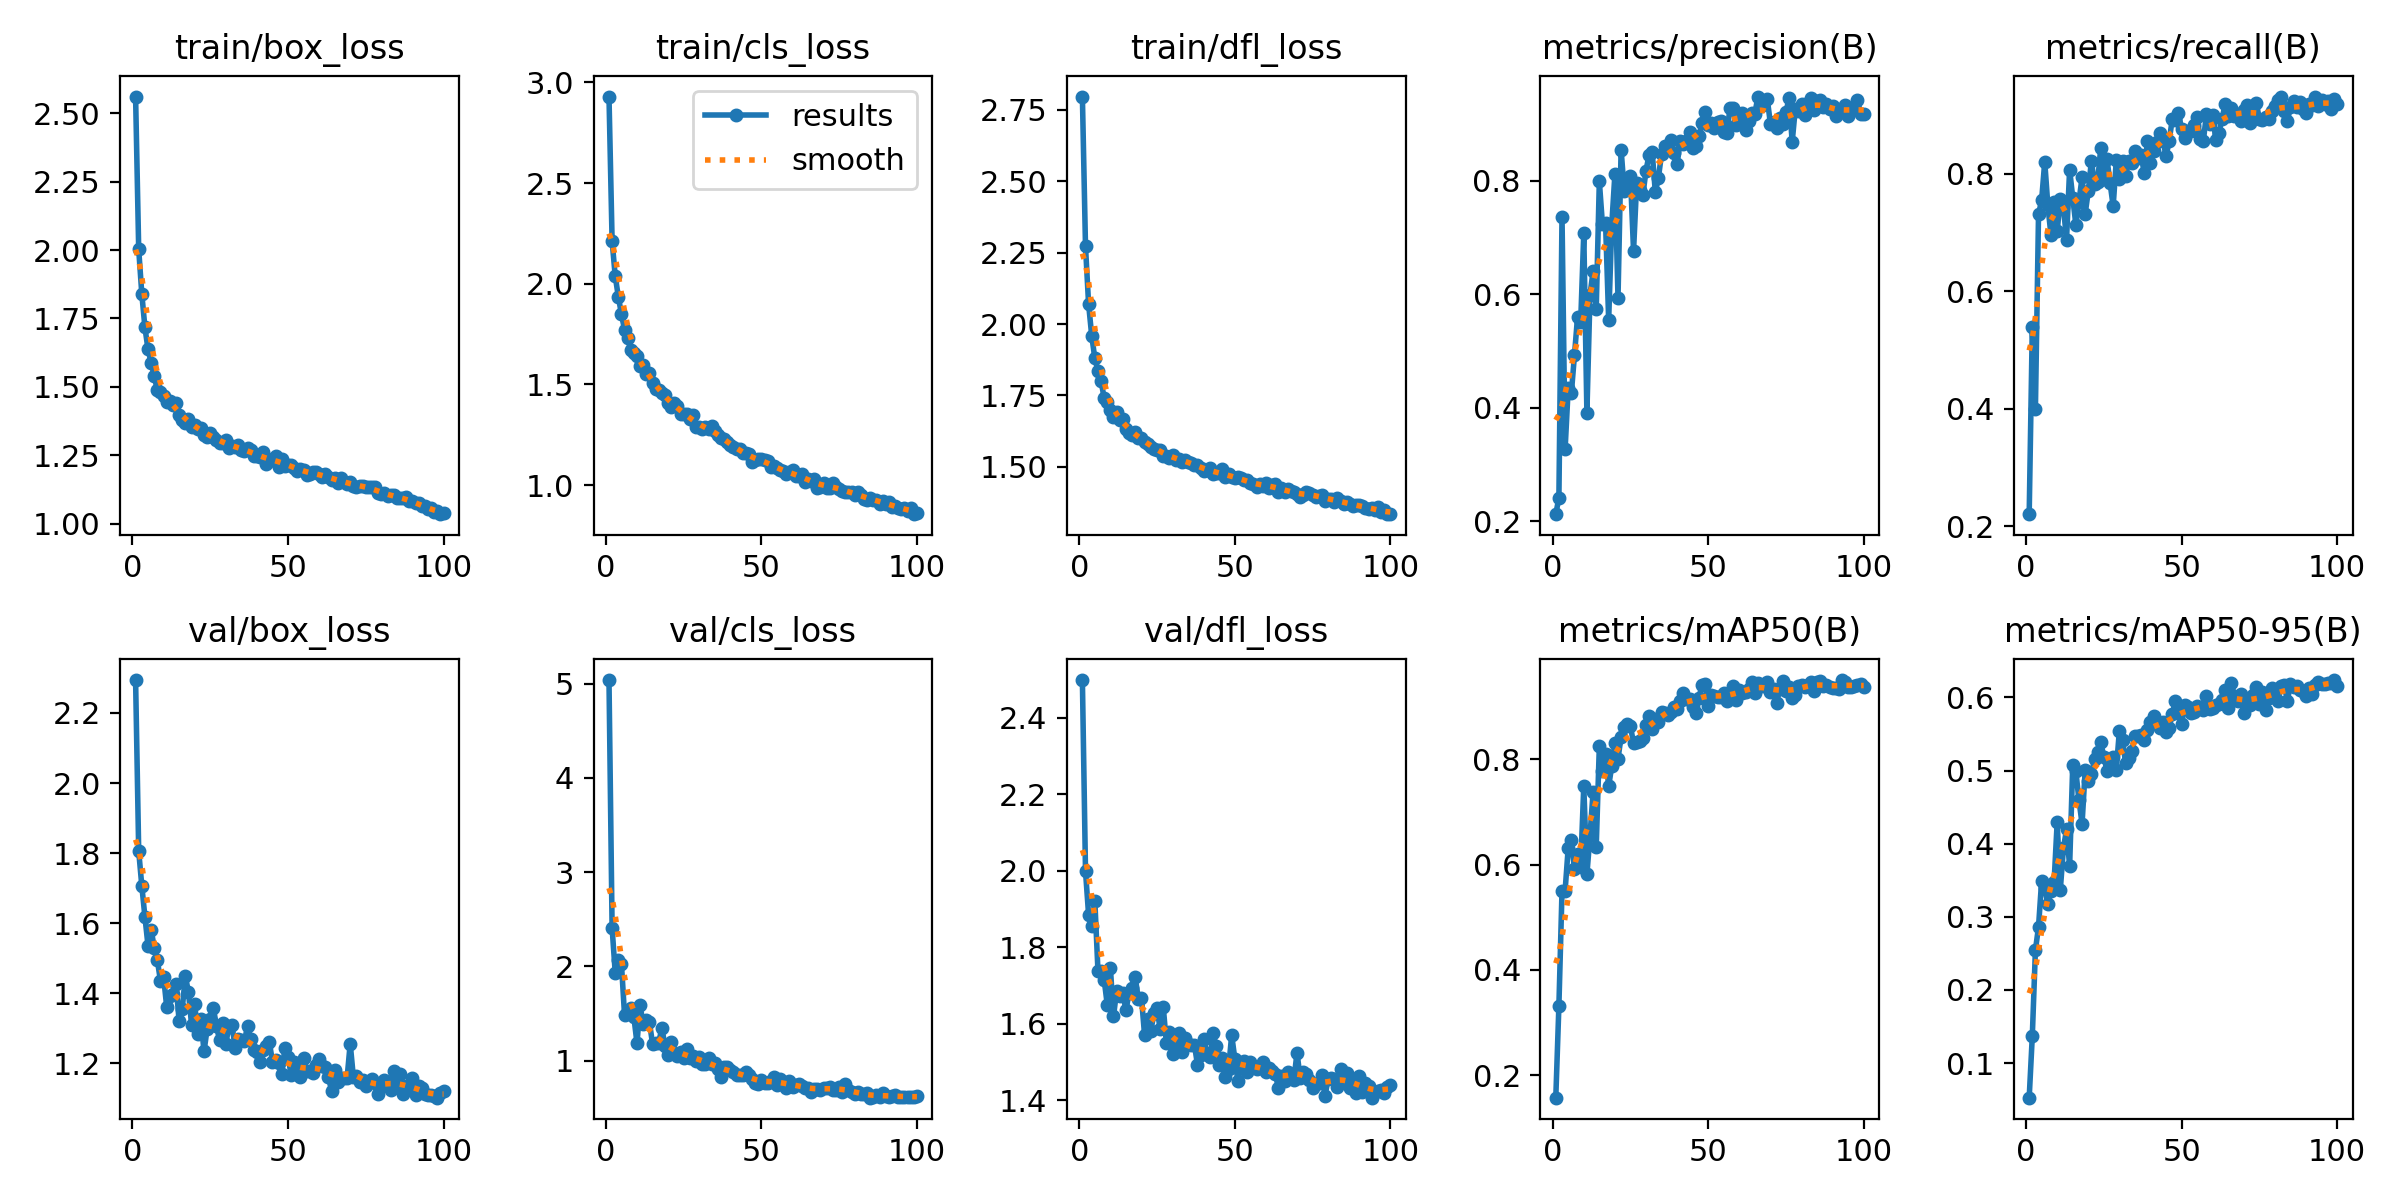

The table this chart was drawn from, first rows:
epoch, time, train/box_loss, train/cls_loss, train/dfl_loss, metrics/precision(B), metrics/recall(B), metrics/mAP50(B), metrics/mAP50-95(B), val/box_loss, val/cls_loss, val/dfl_loss, lr/pg0, lr/pg1, lr/pg2
1, 391.6, 2.561, 2.929, 2.797, 0.2125, 0.2206, 0.1575, 0.05259, 2.294, 5.038, 2.498, 0.07008, 0.003324, 0.003324
2, 777.7, 2.003, 2.213, 2.272, 0.2414, 0.5396, 0.3322, 0.1368, 1.806, 2.409, 1.999, 0.04002, 0.006591, 0.006591
3, 1148, 1.839, 2.038, 2.069, 0.7367, 0.4002, 0.5496, 0.2543, 1.706, 1.934, 1.884, 0.009886, 0.009793, 0.009793
4, 1520, 1.717, 1.936, 1.959, 0.3276, 0.7307, 0.5505, 0.2862, 1.618, 2.064, 1.856, 0.009703, 0.009703, 0.009703
5, 1893, 1.636, 1.849, 1.88, 0.4356, 0.755, 0.6322, 0.3492, 1.535, 2.027, 1.922, 0.009604, 0.009604, 0.009604
6, 2265, 1.588, 1.772, 1.837, 0.4256, 0.8204, 0.646, 0.339, 1.581, 1.483, 1.739, 0.009505, 0.009505, 0.009505
7, 2639, 1.54, 1.731, 1.8, 0.4921, 0.7459, 0.5911, 0.3175, 1.53, 1.522, 1.738, 0.009406, 0.009406, 0.009406
8, 3012, 1.487, 1.671, 1.741, 0.5602, 0.6958, 0.6202, 0.3355, 1.494, 1.557, 1.715, 0.009307, 0.009307, 0.009307
9, 3386, 1.482, 1.657, 1.728, 0.5502, 0.7521, 0.5956, 0.3469, 1.435, 1.463, 1.649, 0.009208, 0.009208, 0.009208
10, 3760, 1.467, 1.641, 1.699, 0.7076, 0.7026, 0.7489, 0.4294, 1.447, 1.184, 1.746, 0.009109, 0.009109, 0.009109
11, 4135, 1.443, 1.592, 1.673, 0.3908, 0.7566, 0.5811, 0.3367, 1.361, 1.585, 1.619, 0.00901, 0.00901, 0.00901
12, 4513, 1.448, 1.597, 1.692, 0.599, 0.7437, 0.6553, 0.3935, 1.392, 1.383, 1.685, 0.008911, 0.008911, 0.008911
13, 4892, 1.434, 1.551, 1.663, 0.6404, 0.6879, 0.738, 0.4194, 1.397, 1.427, 1.673, 0.008812, 0.008812, 0.008812
14, 5267, 1.44, 1.557, 1.667, 0.5737, 0.807, 0.6339, 0.3692, 1.425, 1.407, 1.68, 0.008713, 0.008713, 0.008713
15, 5644, 1.398, 1.509, 1.633, 0.7987, 0.7592, 0.8244, 0.5072, 1.32, 1.18, 1.635, 0.008614, 0.008614, 0.008614
16, 6022, 1.378, 1.476, 1.619, 0.7228, 0.7132, 0.7778, 0.4991, 1.355, 1.183, 1.68, 0.008515, 0.008515, 0.008515
17, 6401, 1.369, 1.474, 1.61, 0.7257, 0.7526, 0.8098, 0.4593, 1.448, 1.19, 1.693, 0.008416, 0.008416, 0.008416
18, 6786, 1.383, 1.457, 1.624, 0.5549, 0.794, 0.7487, 0.4272, 1.403, 1.349, 1.721, 0.008317, 0.008317, 0.008317
19, 7177, 1.353, 1.45, 1.6, 0.7226, 0.7318, 0.7873, 0.5002, 1.309, 1.151, 1.664, 0.008218, 0.008218, 0.008218
20, 7565, 1.359, 1.408, 1.601, 0.8108, 0.7703, 0.83, 0.4853, 1.369, 1.058, 1.668, 0.008119, 0.008119, 0.008119
21, 7951, 1.346, 1.388, 1.587, 0.5934, 0.8217, 0.8006, 0.4948, 1.284, 1.194, 1.569, 0.00802, 0.00802, 0.00802
22, 8332, 1.349, 1.408, 1.581, 0.8546, 0.7824, 0.843, 0.5151, 1.326, 1.08, 1.613, 0.007921, 0.007921, 0.007921
23, 8713, 1.325, 1.395, 1.571, 0.7823, 0.7864, 0.8611, 0.5258, 1.233, 1.052, 1.58, 0.007822, 0.007822, 0.007822
24, 9094, 1.318, 1.354, 1.563, 0.7892, 0.8435, 0.8672, 0.5384, 1.298, 1.09, 1.627, 0.007723, 0.007723, 0.007723
25, 9474, 1.332, 1.356, 1.56, 0.8086, 0.791, 0.8624, 0.5191, 1.327, 1.025, 1.64, 0.007624, 0.007624, 0.007624
26, 9856, 1.317, 1.352, 1.56, 0.6761, 0.8247, 0.8303, 0.4998, 1.357, 1.128, 1.586, 0.007525, 0.007525, 0.007525
27, 10235, 1.304, 1.329, 1.538, 0.7956, 0.7843, 0.8334, 0.5117, 1.306, 1.023, 1.644, 0.007426, 0.007426, 0.007426
28, 10616, 1.296, 1.346, 1.539, 0.7835, 0.7447, 0.8341, 0.5179, 1.265, 1.045, 1.55, 0.007327, 0.007327, 0.007327
29, 10998, 1.296, 1.289, 1.532, 0.7749, 0.8226, 0.8397, 0.5007, 1.314, 0.9947, 1.577, 0.007228, 0.007228, 0.007228
30, 11379, 1.304, 1.287, 1.541, 0.8173, 0.7902, 0.8646, 0.5547, 1.255, 1.04, 1.521, 0.007129, 0.007129, 0.007129
31, 11762, 1.276, 1.278, 1.524, 0.8457, 0.8212, 0.8828, 0.5414, 1.304, 0.9618, 1.548, 0.00703, 0.00703, 0.00703
32, 12144, 1.282, 1.291, 1.527, 0.8496, 0.7965, 0.8581, 0.5103, 1.31, 0.9685, 1.577, 0.006931, 0.006931, 0.006931
33, 12526, 1.28, 1.28, 1.518, 0.7798, 0.8211, 0.876, 0.5175, 1.244, 1.031, 1.526, 0.006832, 0.006832, 0.006832
34, 12905, 1.285, 1.296, 1.524, 0.8054, 0.8175, 0.8714, 0.5266, 1.269, 0.9633, 1.562, 0.006733, 0.006733, 0.006733
35, 13282, 1.27, 1.27, 1.517, 0.8468, 0.8379, 0.8901, 0.5478, 1.266, 0.9747, 1.548, 0.006634, 0.006634, 0.006634
36, 13661, 1.264, 1.248, 1.513, 0.8614, 0.826, 0.887, 0.5476, 1.263, 0.9055, 1.544, 0.006535, 0.006535, 0.006535
37, 14039, 1.277, 1.234, 1.507, 0.8572, 0.8314, 0.8846, 0.5484, 1.306, 0.8304, 1.546, 0.006436, 0.006436, 0.006436
38, 14420, 1.268, 1.23, 1.506, 0.8723, 0.8004, 0.8901, 0.5421, 1.268, 0.9315, 1.493, 0.006337, 0.006337, 0.006337
39, 14797, 1.249, 1.212, 1.497, 0.8488, 0.8553, 0.8989, 0.5551, 1.237, 0.9289, 1.52, 0.006238, 0.006238, 0.006238
40, 15178, 1.247, 1.201, 1.485, 0.8298, 0.8185, 0.8962, 0.5665, 1.233, 0.9038, 1.561, 0.006139, 0.006139, 0.006139
41, 15561, 1.245, 1.191, 1.489, 0.8694, 0.838, 0.9106, 0.5739, 1.204, 0.8803, 1.522, 0.00604, 0.00604, 0.00604
42, 15944, 1.26, 1.182, 1.497, 0.8647, 0.8538, 0.9247, 0.563, 1.238, 0.8447, 1.513, 0.005941, 0.005941, 0.005941
43, 16325, 1.219, 1.177, 1.475, 0.8706, 0.8685, 0.9138, 0.5586, 1.249, 0.8415, 1.575, 0.005842, 0.005842, 0.005842
44, 16705, 1.227, 1.158, 1.477, 0.8847, 0.8584, 0.9138, 0.5659, 1.26, 0.8423, 1.541, 0.005743, 0.005743, 0.005743
45, 17085, 1.237, 1.159, 1.477, 0.8574, 0.8293, 0.8984, 0.5525, 1.205, 0.8831, 1.493, 0.005644, 0.005644, 0.005644
46, 17469, 1.249, 1.154, 1.491, 0.8604, 0.8558, 0.8868, 0.5588, 1.209, 0.849, 1.51, 0.005545, 0.005545, 0.005545
47, 17845, 1.209, 1.114, 1.463, 0.8777, 0.8926, 0.9156, 0.577, 1.202, 0.7995, 1.46, 0.005446, 0.005446, 0.005446
48, 18220, 1.236, 1.124, 1.474, 0.9012, 0.8912, 0.9408, 0.595, 1.169, 0.7645, 1.482, 0.005347, 0.005347, 0.005347
49, 18593, 1.211, 1.13, 1.463, 0.9216, 0.903, 0.9422, 0.5782, 1.244, 0.7497, 1.571, 0.005248, 0.005248, 0.005248
50, 18968, 1.215, 1.131, 1.459, 0.8978, 0.8753, 0.9015, 0.5631, 1.218, 0.7935, 1.509, 0.005149, 0.005149, 0.005149
51, 19340, 1.216, 1.123, 1.465, 0.9013, 0.8606, 0.9217, 0.5891, 1.167, 0.7644, 1.451, 0.00505, 0.00505, 0.00505
52, 19715, 1.201, 1.12, 1.459, 0.8928, 0.8719, 0.9203, 0.5865, 1.204, 0.7627, 1.494, 0.004951, 0.004951, 0.004951
53, 20090, 1.192, 1.092, 1.452, 0.9036, 0.8719, 0.9182, 0.5786, 1.181, 0.7805, 1.503, 0.004852, 0.004852, 0.004852
54, 20463, 1.201, 1.096, 1.454, 0.9058, 0.8831, 0.918, 0.5806, 1.16, 0.8268, 1.474, 0.004753, 0.004753, 0.004753
55, 20835, 1.194, 1.087, 1.442, 0.8855, 0.8961, 0.9256, 0.5889, 1.213, 0.7417, 1.501, 0.004654, 0.004654, 0.004654
56, 21208, 1.178, 1.076, 1.439, 0.8831, 0.8586, 0.9107, 0.5858, 1.178, 0.8083, 1.487, 0.004555, 0.004555, 0.004555
57, 21580, 1.18, 1.068, 1.43, 0.9274, 0.8563, 0.9167, 0.5829, 1.178, 0.7553, 1.481, 0.004456, 0.004456, 0.004456
58, 21953, 1.187, 1.056, 1.439, 0.9273, 0.9016, 0.9396, 0.6013, 1.172, 0.7085, 1.487, 0.004357, 0.004357, 0.004357
59, 22325, 1.188, 1.063, 1.434, 0.8979, 0.884, 0.9117, 0.5835, 1.196, 0.7836, 1.5, 0.004258, 0.004258, 0.004258
60, 22697, 1.181, 1.074, 1.443, 0.9181, 0.8998, 0.9322, 0.5855, 1.212, 0.7178, 1.475, 0.004159, 0.004159, 0.004159
... 40 more rows
